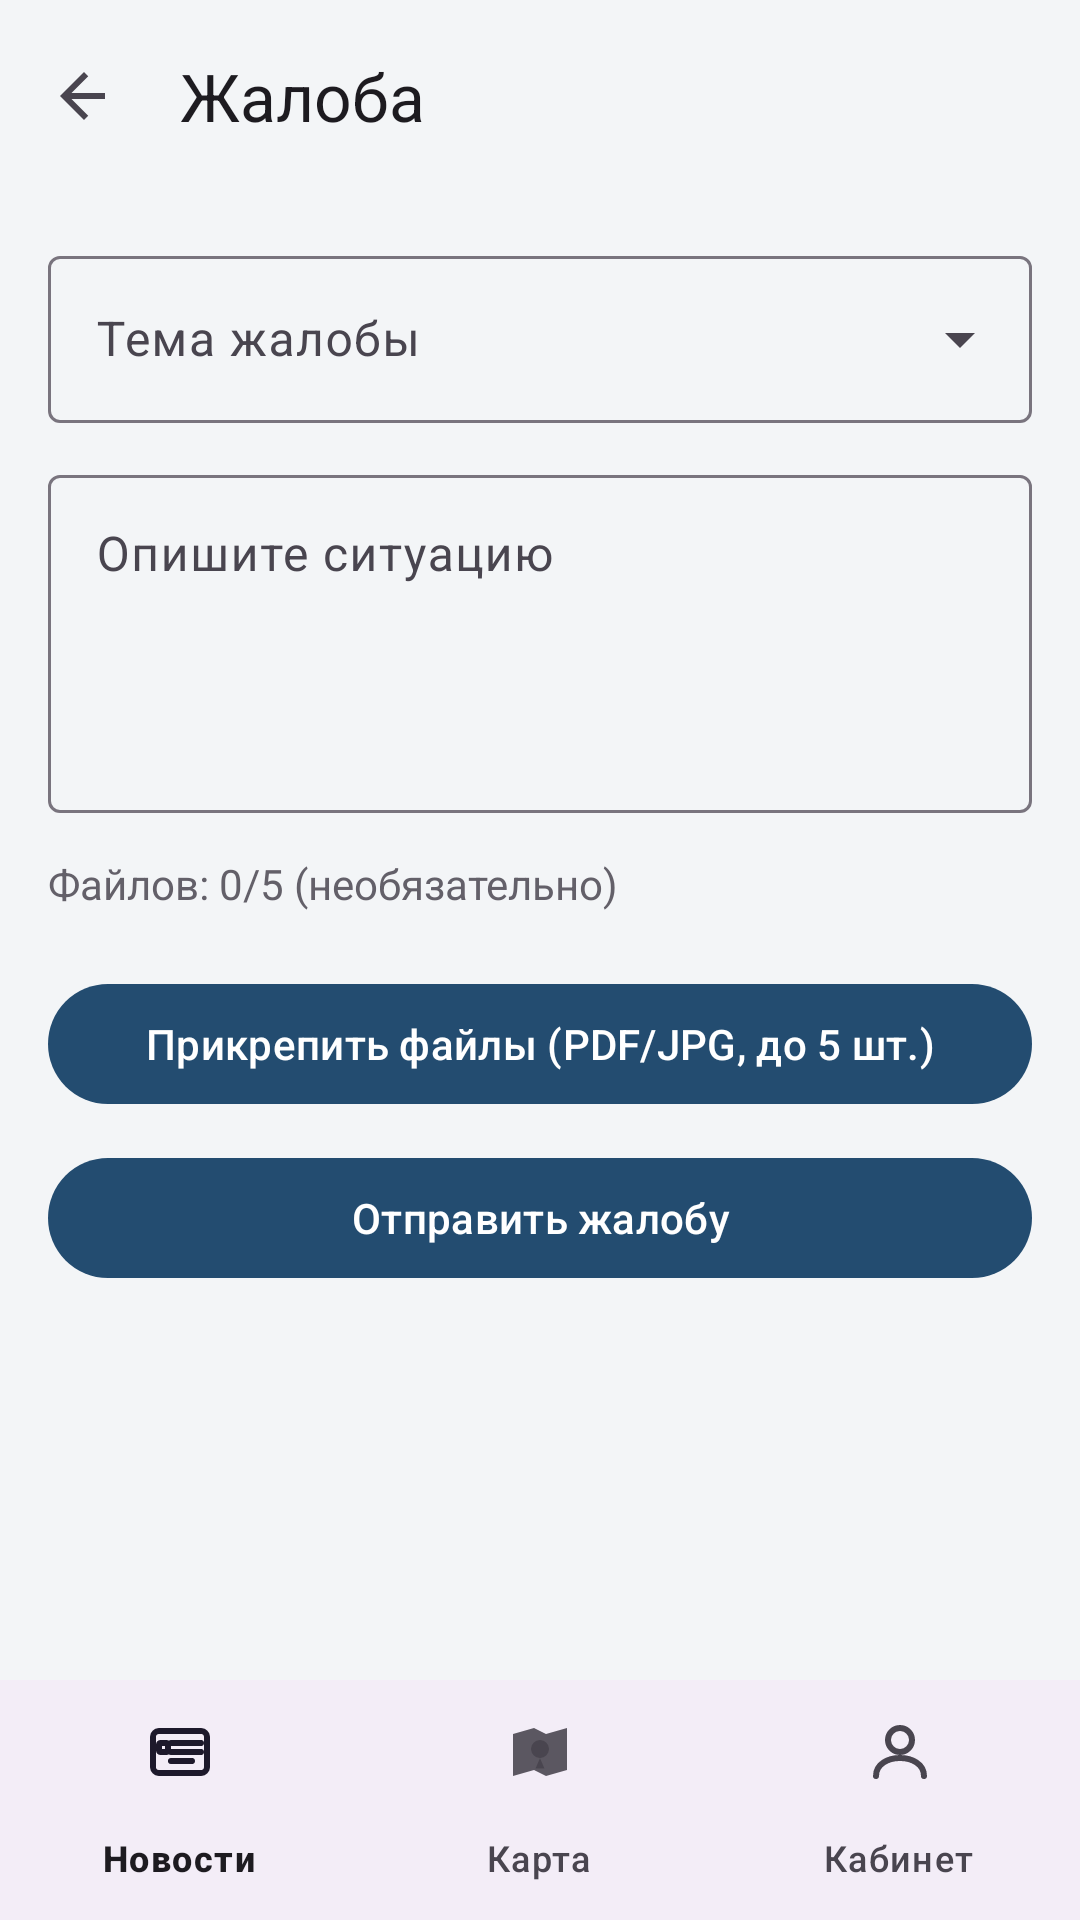

The Android layout XML behind this screen, and the referenced resources:
<!-- AndroidManifest.xml: application theme Theme.Stavelectroset -->
<!-- res/layout/activity_complaint.xml -->
<?xml version="1.0" encoding="utf-8"?>
<androidx.coordinatorlayout.widget.CoordinatorLayout
    xmlns:android="http://schemas.android.com/apk/res/android"
    xmlns:app="http://schemas.android.com/apk/res-auto"
    android:layout_width="match_parent"
    android:layout_height="match_parent">

    <com.google.android.material.appbar.AppBarLayout
        android:layout_width="match_parent"
        android:layout_height="wrap_content">

        <com.google.android.material.appbar.MaterialToolbar
            android:id="@+id/toolbar"
            android:layout_width="match_parent"
            android:layout_height="?attr/actionBarSize"
            app:navigationIcon="@drawable/ic_arrow_back_24"
            app:title="Жалоба"/>
    </com.google.android.material.appbar.AppBarLayout>

    <androidx.core.widget.NestedScrollView
        android:layout_width="match_parent"
        android:layout_height="match_parent"
        android:padding="16dp"
        android:layout_marginBottom="72dp"
        app:layout_behavior="@string/appbar_scrolling_view_behavior">

        <LinearLayout
            android:layout_width="match_parent"
            android:layout_height="wrap_content"
            android:orientation="vertical">

            <com.google.android.material.textfield.TextInputLayout
                android:id="@+id/tilTopic"
                android:layout_width="match_parent"
                android:layout_height="wrap_content"
                android:hint="Тема жалобы"
                style="@style/Widget.Material3.TextInputLayout.OutlinedBox.ExposedDropdownMenu">

                <com.google.android.material.textfield.MaterialAutoCompleteTextView
                    android:id="@+id/actTopic"
                    android:layout_width="match_parent"
                    android:layout_height="wrap_content"
                    android:inputType="none"
                    android:focusable="false"/>
            </com.google.android.material.textfield.TextInputLayout>

            <com.google.android.material.textfield.TextInputLayout
                android:id="@+id/tilMessage"
                android:layout_width="match_parent"
                android:layout_height="wrap_content"
                android:layout_marginTop="12dp"
                android:hint="Опишите ситуацию"
                style="@style/Widget.Material3.TextInputLayout.OutlinedBox">

                <com.google.android.material.textfield.TextInputEditText
                    android:id="@+id/etMessage"
                    android:layout_width="match_parent"
                    android:layout_height="wrap_content"
                    android:minLines="4"
                    android:gravity="top"
                    android:inputType="textMultiLine"/>
            </com.google.android.material.textfield.TextInputLayout>

            <TextView
                android:id="@+id/tvFilesCounter"
                android:layout_width="match_parent"
                android:layout_height="wrap_content"
                android:layout_marginTop="14dp"
                android:text="Файлов: 0/5 (необязательно)"
                android:textSize="14sp"
                android:alpha="0.85"/>

            <com.google.android.material.chip.ChipGroup
                android:id="@+id/chipFiles"
                android:layout_width="match_parent"
                android:layout_height="wrap_content"
                android:layout_marginTop="8dp"
                app:singleLine="false"
                app:chipSpacingHorizontal="8dp"
                app:chipSpacingVertical="8dp"/>

            <com.google.android.material.button.MaterialButton
                android:id="@+id/btnPickFiles"
                android:layout_width="match_parent"
                android:layout_height="wrap_content"
                android:layout_marginTop="12dp"
                android:text="Прикрепить файлы (PDF/JPG, до 5 шт.)"/>

            <com.google.android.material.button.MaterialButton
                android:id="@+id/btnSubmit"
                android:layout_width="match_parent"
                android:layout_height="wrap_content"
                android:layout_marginTop="10dp"
                android:text="Отправить жалобу"/>
        </LinearLayout>
    </androidx.core.widget.NestedScrollView>

    <com.google.android.material.bottomnavigation.BottomNavigationView
        android:id="@+id/bottomNav"
        android:layout_width="match_parent"
        android:layout_height="wrap_content"
        android:layout_gravity="bottom"
        app:menu="@menu/menu_bottom_nav"/>
</androidx.coordinatorlayout.widget.CoordinatorLayout>
<!-- resources referenced by this layout -->
<resources>
  <!-- drawable ic_arrow_back_24 (drawable) -->
  <?xml version="1.0" encoding="utf-8"?>
  <vector xmlns:android="http://schemas.android.com/apk/res/android"
      android:width="24dp"
      android:height="24dp"
      android:viewportWidth="24"
      android:viewportHeight="24"
      android:tint="?attr/colorControlNormal">
      <path
          android:fillColor="@android:color/white"
          android:pathData="M19,11H7.83l5.59,-5.59L12,4 4,12l8,8 1.41,-1.41L7.83,13H19v-2z"/>
  </vector>
  <style name="Theme.Stavelectroset" parent="Base.Theme.Stavelectroset" />
  <style name="Base.Theme.Stavelectroset" parent="Theme.Material3.DayNight.NoActionBar">
          <item name="colorPrimary">@color/news_blue</item>
          <item name="colorPrimaryDark">@color/news_blue_dark</item>
          <item name="colorSurface">@color/news_surface</item>
          <item name="android:colorBackground">@color/news_surface</item>
          <item name="android:statusBarColor">@color/news_blue_dark</item>
          <item name="android:windowLightStatusBar">true</item>
      </style>
  <color name="news_blue">#234C70</color>
  <color name="news_blue_dark">#173754</color>
  <color name="news_surface">#F3F5F7</color>
</resources>
